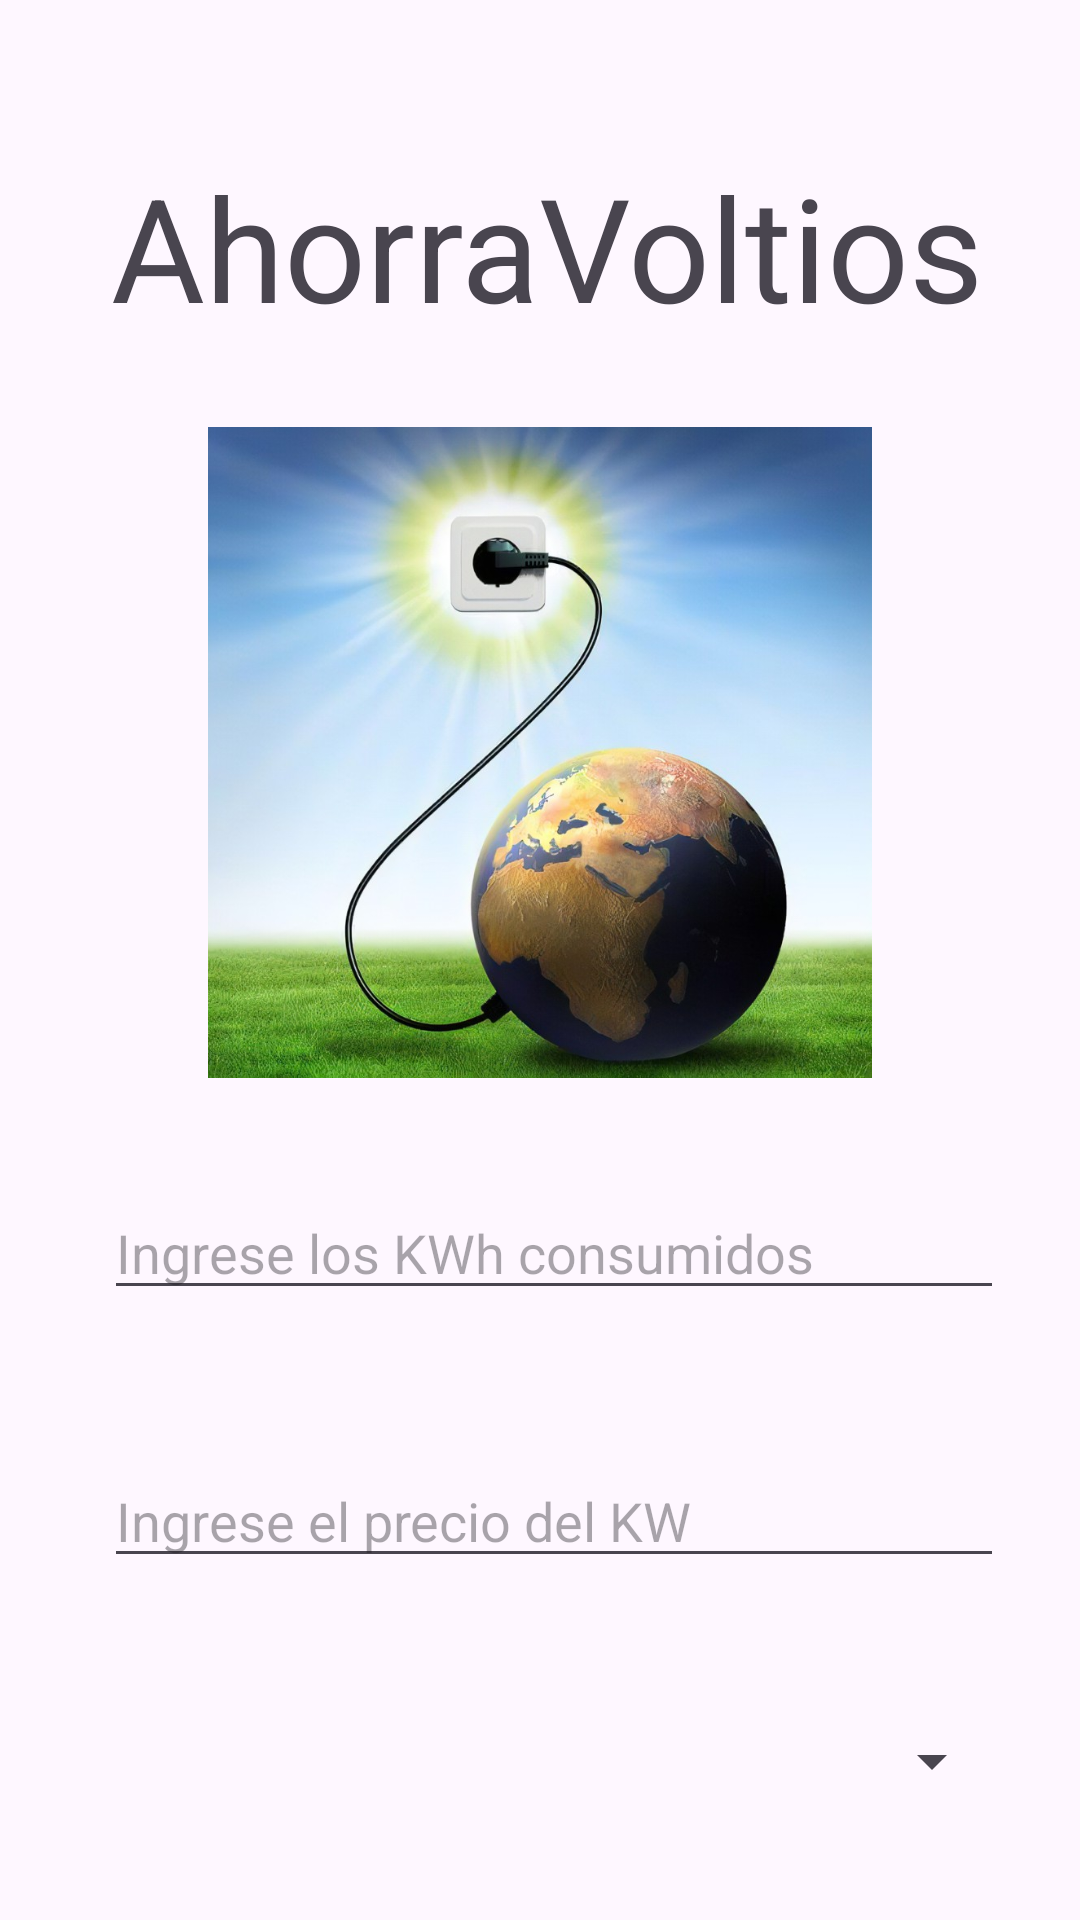

The Android layout XML behind this screen, and the referenced resources:
<!-- AndroidManifest.xml: application theme Theme.AhorraVoltio -->
<!-- res/layout/activity_pantalla_electricidad.xml -->
<?xml version="1.0" encoding="utf-8"?>
<androidx.constraintlayout.widget.ConstraintLayout xmlns:android="http://schemas.android.com/apk/res/android"
    xmlns:app="http://schemas.android.com/apk/res-auto"
    xmlns:tools="http://schemas.android.com/tools"
    android:layout_width="match_parent"
    android:layout_height="match_parent"
    tools:context=".PantallaElectricidad">

    <TextView
        android:id="@+id/textView6"
        android:layout_width="wrap_content"
        android:layout_height="wrap_content"
        android:layout_marginTop="50dp"
        android:text="AhorraVoltios"
        android:textSize="48sp"
        app:layout_constraintEnd_toEndOf="parent"
        app:layout_constraintHorizontal_bias="0.533"
        app:layout_constraintStart_toStartOf="parent"
        app:layout_constraintTop_toTopOf="parent" />

    <Spinner
        android:id="@+id/optMesEnergia"
        android:layout_width="300dp"
        android:layout_height="26dp"
        android:layout_marginTop="48dp"
        app:layout_constraintEnd_toEndOf="parent"
        app:layout_constraintHorizontal_bias="0.576"
        app:layout_constraintStart_toStartOf="parent"
        app:layout_constraintTop_toBottomOf="@+id/txtPrecioEnergia" />

    <EditText
        android:id="@+id/txtKilovatio"
        android:layout_width="300dp"
        android:layout_height="wrap_content"
        android:layout_marginTop="36dp"
        android:ems="10"
        android:hint="Ingrese los KWh consumidos"
        android:inputType="number"
        app:layout_constraintEnd_toEndOf="parent"
        app:layout_constraintHorizontal_bias="0.576"
        app:layout_constraintStart_toStartOf="parent"
        app:layout_constraintTop_toBottomOf="@+id/imageView3" />

    <EditText
        android:id="@+id/txtPrecioEnergia"
        android:layout_width="300dp"
        android:layout_height="wrap_content"
        android:layout_marginTop="48dp"
        android:ems="10"
        android:hint="Ingrese el precio del KW"
        android:inputType="number"
        app:layout_constraintEnd_toEndOf="parent"
        app:layout_constraintHorizontal_bias="0.576"
        app:layout_constraintStart_toStartOf="parent"
        app:layout_constraintTop_toBottomOf="@+id/txtKilovatio" />

    <Button
        android:id="@+id/btnRegistrarElect"
        android:layout_width="wrap_content"
        android:layout_height="wrap_content"
        android:layout_marginTop="48dp"
        android:text="Registrar"
        android:textSize="20sp"
        app:layout_constraintEnd_toEndOf="parent"
        app:layout_constraintHorizontal_bias="0.498"
        app:layout_constraintStart_toStartOf="parent"
        app:layout_constraintTop_toBottomOf="@+id/optMesEnergia" />

    <ImageView
        android:id="@+id/imageView3"
        android:layout_width="358dp"
        android:layout_height="217dp"
        android:layout_marginTop="28dp"
        app:layout_constraintEnd_toEndOf="parent"
        app:layout_constraintStart_toStartOf="parent"
        app:layout_constraintTop_toBottomOf="@+id/textView6"
        app:srcCompat="@drawable/ahorro4" />

</androidx.constraintlayout.widget.ConstraintLayout>
<!-- resources referenced by this layout -->
<resources>
  <!-- drawable ahorro4: jpg bitmap (drawable, 111908 bytes) -->
  <style name="Theme.AhorraVoltio" parent="Base.Theme.AhorraVoltio" />
  <style name="Base.Theme.AhorraVoltio" parent="Theme.Material3.DayNight.NoActionBar">
          
          
      </style>
</resources>
